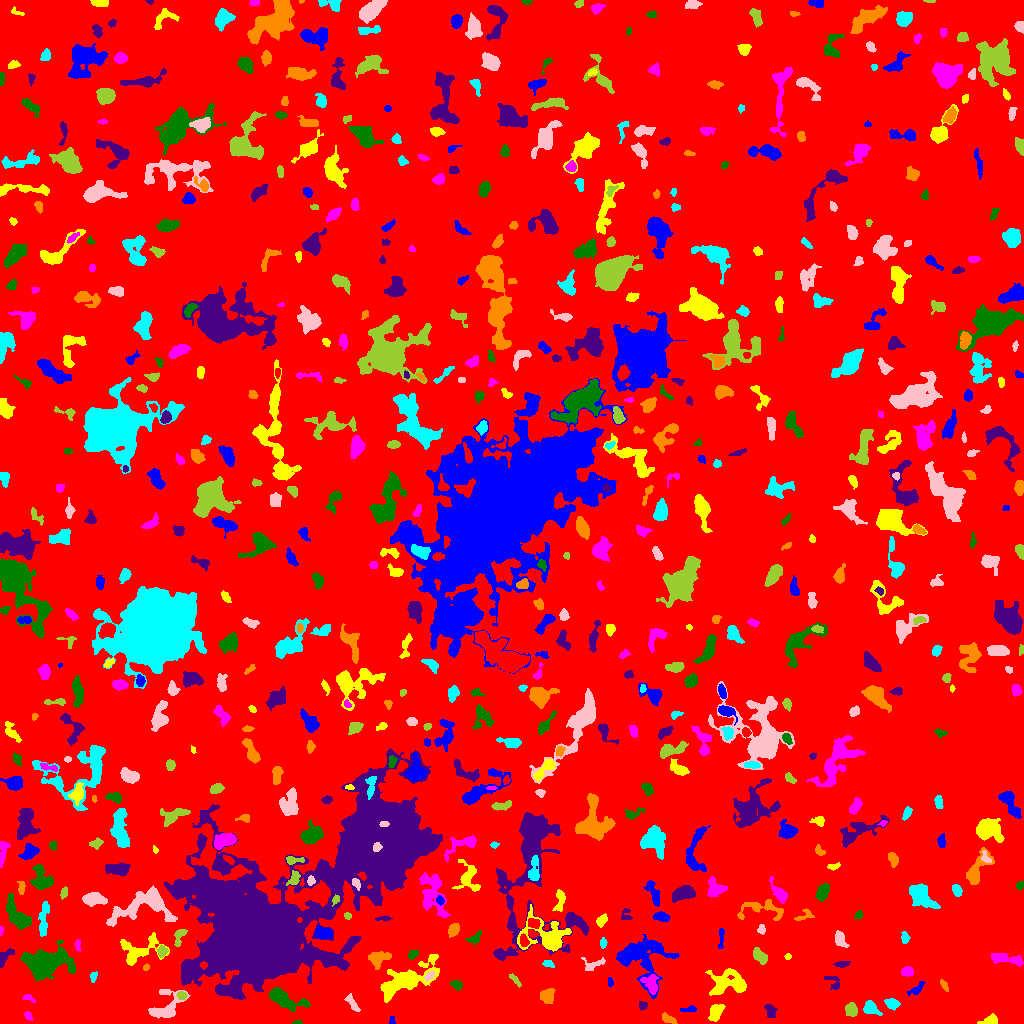

The table this chart was drawn from, first rows:
ID, X, Y, A, B, theta, total_flux, mu_max, mu_median, mu_mean, R_fwhm, R_e, R10, R90, x_start, x_end, y_start, y_end, area, greylevel
0, 507.1, 512.2, 299.1, 295.7, 0.627, 2094089, 13.0, 2.0, 2.536, 82.17, 250.5, 97.73, 395.8, 0, 1023, 0, 1023, 825895, 2.536
1, 392.1, 2.9, 2.386, 1.429, 1.552, 70.0, 3.0, 1.0, 1.556, 2.646, 2.185, 0.7979, 3.385, 389, 395, 0, 7, 45, 7.556
2, 990.6, 2.786, 3.8, 2.116, 0.2545, 387.0, 7.0, 3.0, 2.888, 4.029, 3.29, 1.262, 5.202, 977, 997, 0, 10, 134, 8.888
3, 28.33, 7.294, 2.573, 1.569, -0.9206, 160.0, 5.0, 2.0, 2.54, 3.141, 2.523, 0.9772, 3.868, 24, 32, 3, 12, 63, 7.54
4, 297.2, 0.9859, 2.236, 0.9702, -0.02346, 71.0, 4.0, 2.0, 2.029, 2.523, 1.784, 0.5642, 2.877, 292, 302, 0, 3, 35, 8.029
5, 770.3, 12.41, 3.466, 2.055, -1.287, 209.0, 3.0, 1.0, 1.62, 4.478, 3.29, 1.382, 5.262, 764, 777, 6, 19, 129, 7.62
6, 667.7, 4.557, 4.164, 1.64, -0.4297, 122.0, 3.0, 1.0, 1.07, 3.141, 3.038, 1.262, 4.918, 662, 677, 0, 11, 114, 7.07
7, 870.6, 15.54, 3.825, 2.641, -0.6359, 562.0, 9.0, 3.0, 3.088, 4.068, 3.656, 1.382, 5.997, 863, 882, 8, 23, 182, 9.088
8, 352.2, 20.33, 5.492, 1.851, -0.9796, 246.0, 4.0, 2.0, 1.878, 4.853, 3.385, 1.382, 5.557, 344, 360, 12, 30, 131, 7.878
9, 851.4, 13.68, 3.281, 2.707, -1.411, 463.0, 6.0, 3.0, 3.006, 5.202, 3.785, 1.493, 5.89, 845, 857, 7, 21, 154, 9.006
10, 821.1, 17.45, 6.472, 1.904, -1.544, 614.0, 9.0, 2.0, 2.67, 3.868, 3.868, 1.493, 6.794, 816, 826, 0, 28, 230, 8.67
11, 690.2, 14.13, 3.854, 1.279, 0.003643, 121.0, 5.0, 1.0, 1.476, 2.185, 2.257, 0.7979, 4.146, 680, 696, 12, 18, 82, 7.476
12, 715.9, 11.4, 4.274, 2.655, 1.073, 790.0, 10.0, 3.0, 3.798, 4.853, 4.107, 1.596, 6.77, 708, 725, 2, 19, 208, 9.798
13, 28.84, 25.31, 3.389, 1.605, -0.4086, 138.0, 3.0, 2.0, 1.944, 3.868, 2.646, 1.128, 4.068, 22, 36, 21, 29, 71, 7.944
14, 283.4, 25.1, 10.21, 3.675, -0.3763, 2085, 13.0, 4.0, 4.623, 5.698, 6.155, 2.326, 10.22, 269, 310, 12, 36, 451, 10.62
15, 642.6, 17.96, 2.074, 1.785, 0.8609, 76.0, 3.0, 1.0, 1.101, 2.585, 2.257, 0.7979, 3.7, 639, 647, 13, 22, 69, 8.101
16, 547.1, 27.86, 3.813, 3.313, 0.6798, 550.0, 6.0, 3.0, 2.865, 5.642, 4.442, 1.784, 6.956, 540, 555, 20, 35, 192, 7.865
17, 892, 19.67, 3.404, 2.332, -0.2591, 469.0, 7.0, 4.0, 3.423, 4.754, 3.656, 1.493, 5.528, 884, 900, 13, 25, 137, 8.423
18, 165.8, 15.85, 9.568, 6.235, 0.706, 1860, 11.0, 3.0, 4.07, 5.971, 6.408, 2.459, 10.66, 148, 190, 5, 34, 457, 10.07
19, 181.8, 27.91, 2.36, 2.04, -0.1498, 311.0, 6.0, 4.0, 3.937, 4.37, 2.877, 1.262, 4.297, 176, 187, 24, 32, 79, 12.94
20, 990.4, 28.37, 4.428, 2.113, 0.3786, 319.0, 5.0, 1.0, 1.782, 4.107, 3.568, 1.382, 5.863, 980, 1004, 23, 36, 179, 7.782
21, 917, 34.32, 4.479, 1.773, 0.7689, 146.0, 4.0, 1.0, 1.207, 3.613, 2.877, 0.9772, 4.72, 907, 925, 28, 42, 121, 7.207
22, 404.1, 42.27, 17.45, 5.564, 0.4828, 3620, 11.0, 3.0, 3.675, 7.899, 9.39, 3.523, 15.19, 380, 439, 21, 69, 985, 8.675
23, 651.5, 39.3, 5.073, 3.242, -1.323, 631.0, 7.0, 2.0, 2.855, 5.171, 4.514, 1.693, 7.136, 640, 658, 29, 49, 221, 10.86
24, 456.5, 38.64, 2.935, 2.018, -0.4649, 291.0, 6.0, 3.0, 3.0, 4.26, 3.09, 1.262, 4.82, 450, 462, 33, 43, 97, 9.0
25, 832.8, 41.55, 5.293, 2.916, -0.8049, 310.0, 4.0, 2.0, 2.441, 5.863, 3.785, 1.493, 5.67, 824, 839, 34, 47, 127, 7.441
26, 944, 38.53, 3.105, 1.363, -0.9888, 100.0, 3.0, 1.0, 1.389, 3.192, 2.585, 0.9772, 4.029, 940, 948, 32, 44, 72, 7.389
27, 93.27, 46.79, 2.61, 1.432, 1.187, 92.0, 3.0, 1.0, 1.373, 3.141, 2.394, 0.9772, 3.7, 90, 97, 41, 52, 67, 7.373
28, 429.5, 47.49, 2.776, 1.527, 0.6831, 108.0, 4.0, 1.0, 1.35, 3.192, 2.585, 0.9772, 4.184, 424, 434, 42, 53, 80, 10.35
29, 515.4, 43.24, 4.266, 1.349, -0.9039, 113.0, 3.0, 1.0, 1.361, 3.29, 2.932, 1.262, 4.583, 509, 521, 36, 50, 83, 7.361
30, 598.7, 24.33, 8.948, 4.262, -1.42, 701.0, 7.0, 2.0, 2.686, 4.406, 5.015, 1.784, 8.038, 588, 609, 13, 47, 261, 7.686
31, 609.8, 41.17, 2.143, 1.296, -1.49, 65.0, 3.0, 1.0, 1.3, 2.459, 2.111, 0.7979, 3.338, 608, 613, 37, 46, 50, 7.3
32, 727.6, 39.99, 9.896, 5.958, -0.004973, 1975, 7.0, 3.0, 3.222, 8.667, 7.653, 3.038, 12.21, 705, 746, 28, 55, 613, 8.222
33, 907.6, 52.18, 2.708, 2.09, -0.02363, 242.0, 5.0, 2.0, 2.161, 3.742, 2.985, 1.128, 4.82, 901, 913, 47, 57, 112, 8.161
34, 44.96, 59.68, 11.09, 6.439, 0.1884, 7663, 21.0, 6.0, 7.017, 9.167, 9.115, 3.523, 15.27, 20, 75, 43, 83, 1092, 12.02
35, 843.1, 59.6, 3.356, 1.319, 0.1265, 92.0, 3.0, 1.0, 1.034, 2.985, 2.523, 0.9772, 3.949, 833, 850, 56, 62, 89, 8.034
36, 145.9, 56.12, 1.674, 1.374, 0.9198, 56.0, 3.0, 1.0, 1.333, 2.394, 1.871, 0.5642, 2.985, 143, 149, 53, 60, 42, 7.333
37, 548, 59.87, 2.941, 1.752, -0.2897, 149.0, 3.0, 2.0, 1.987, 4.107, 2.821, 1.128, 4.26, 542, 554, 56, 63, 75, 7.987
38, 593, 59.47, 6.376, 3.252, 0.1451, 209.0, 3.0, 1.0, 1.323, 4.068, 3.989, 1.596, 6.507, 581, 605, 53, 66, 158, 7.323
39, 759.8, 67.34, 4.593, 2.518, -0.8775, 515.0, 6.0, 3.0, 2.91, 5.781, 4.297, 1.693, 6.604, 753, 767, 59, 76, 177, 7.91
40, 459.1, 61.41, 4.514, 2.009, -0.3398, 318.0, 5.0, 2.0, 2.193, 4.37, 3.785, 1.493, 5.836, 449, 467, 56, 67, 145, 8.193
41, 642.3, 66.57, 13.33, 11.86, -0.3294, 3239, 11.0, 3.0, 2.921, 4.687, 10.3, 3.785, 16.38, 616, 679, 25, 89, 1109, 7.921
42, 787.9, 66.87, 1.592, 1.465, 0.5292, 61.0, 3.0, 1.0, 1.525, 2.459, 1.954, 0.7979, 3.038, 784, 791, 64, 70, 40, 7.525
43, 1007, 64.4, 9.885, 2.294, -0.1779, 931.0, 7.0, 3.0, 3.423, 6.507, 5.232, 2.111, 8.058, 991, 1023, 57, 70, 272, 8.423
44, 412.6, 69.17, 2.893, 2.052, 0.75, 156.0, 4.0, 2.0, 1.835, 4.068, 2.877, 0.9772, 4.478, 408, 418, 64, 73, 85, 7.835
45, 3.233, 65.3, 4.977, 2.191, 0.9569, 476.0, 11.0, 2.0, 3.216, 2.877, 3.192, 1.128, 5.614, 0, 14, 56, 75, 148, 9.216
46, 377.8, 65.43, 5.23, 3.475, 0.2141, 1023, 12.0, 4.0, 4.012, 4.029, 4.82, 1.693, 7.736, 368, 391, 54, 72, 255, 9.012
47, 603.1, 79.82, 2.265, 1.46, 1.561, 106.0, 5.0, 2.0, 1.606, 2.111, 2.257, 0.7979, 3.613, 600, 607, 75, 86, 66, 7.606
48, 839.9, 84.29, 3.894, 2.22, -1.11, 437.0, 9.0, 2.0, 2.731, 3.385, 3.432, 1.262, 5.528, 835, 849, 76, 93, 160, 8.731
49, 161.7, 72.41, 2.558, 2.217, 1.412, 318.0, 8.0, 3.0, 3.087, 3.432, 2.877, 1.128, 4.72, 157, 168, 66, 79, 103, 11.09
50, 523.8, 82.78, 3.201, 2.07, -1.257, 363.0, 6.0, 4.0, 3.63, 4.886, 3.338, 1.382, 5.015, 520, 529, 77, 90, 100, 13.63
51, 721, 86.27, 6.383, 1.102, 1.516, 102.0, 2.0, 1.0, 1.041, 4.886, 2.821, 1.262, 4.514, 718, 724, 75, 95, 98, 7.041
52, 137.5, 72.16, 11.01, 6.408, 0.2816, 1930, 10.0, 3.0, 3.719, 7.136, 6.817, 2.646, 11.35, 120, 169, 58, 91, 519, 8.719
53, 77.74, 77.89, 3.034, 1.364, -1.494, 145.0, 4.0, 2.0, 2.377, 3.989, 2.523, 0.9772, 3.868, 75, 80, 72, 84, 61, 7.377
54, 474.3, 85.59, 3.958, 1.938, 0.491, 99.0, 2.0, 1.0, 0.825, 5.046, 3.09, 1.128, 4.72, 465, 481, 79, 93, 120, 6.825
55, 533.7, 161.5, 42.94, 17.72, 1.549, 16800, 35.0, 4.0, 5.619, 7.356, 13.97, 4.184, 26.77, 493, 588, 63, 211, 2990, 9.619
56, 453.5, 93.53, 3.336, 2.281, 1.034, 656.0, 10.0, 5.0, 4.824, 4.687, 3.568, 1.382, 5.585, 448, 459, 86, 100, 136, 9.824
57, 904.9, 85.52, 2.897, 1.611, 1.55, 114.0, 3.0, 1.0, 1.295, 3.568, 2.764, 0.9772, 4.146, 901, 910, 80, 92, 88, 7.295
58, 761.5, 94.35, 2.365, 1.806, 1.484, 225.0, 7.0, 3.0, 3.169, 3.038, 2.585, 0.9772, 4.146, 757, 765, 89, 99, 71, 8.169
59, 179.1, 87.27, 4.954, 2.402, 1.233, 481.0, 7.0, 3.0, 3.436, 4.442, 3.827, 1.493, 5.89, 174, 187, 77, 94, 140, 9.436
... 651 more rows
